Image classification data set "dataset" (Madhanraj-6534/crop-disease-prediction on GitHub). Class labels (15): apple apple scab, apple healthy, corn common rust, corn healthy, corn northern leaf blight, pepper bacterial spot, pepper healthy, potato early blight, potato healthy, potato late blight, tomato early blight, tomato healthy, tomato late blight, tomato leaf mold, tomato septoria leaf spot.

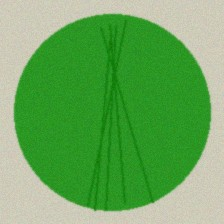
Label: tomato healthy

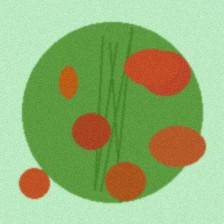
Label: corn common rust

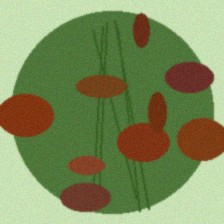
Label: pepper bacterial spot

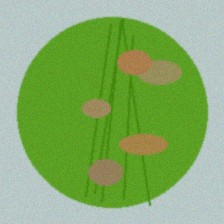
Label: corn northern leaf blight

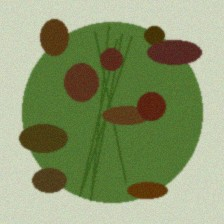
Label: potato early blight

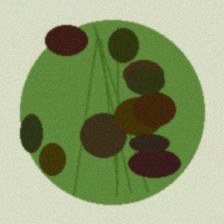
Label: tomato early blight
